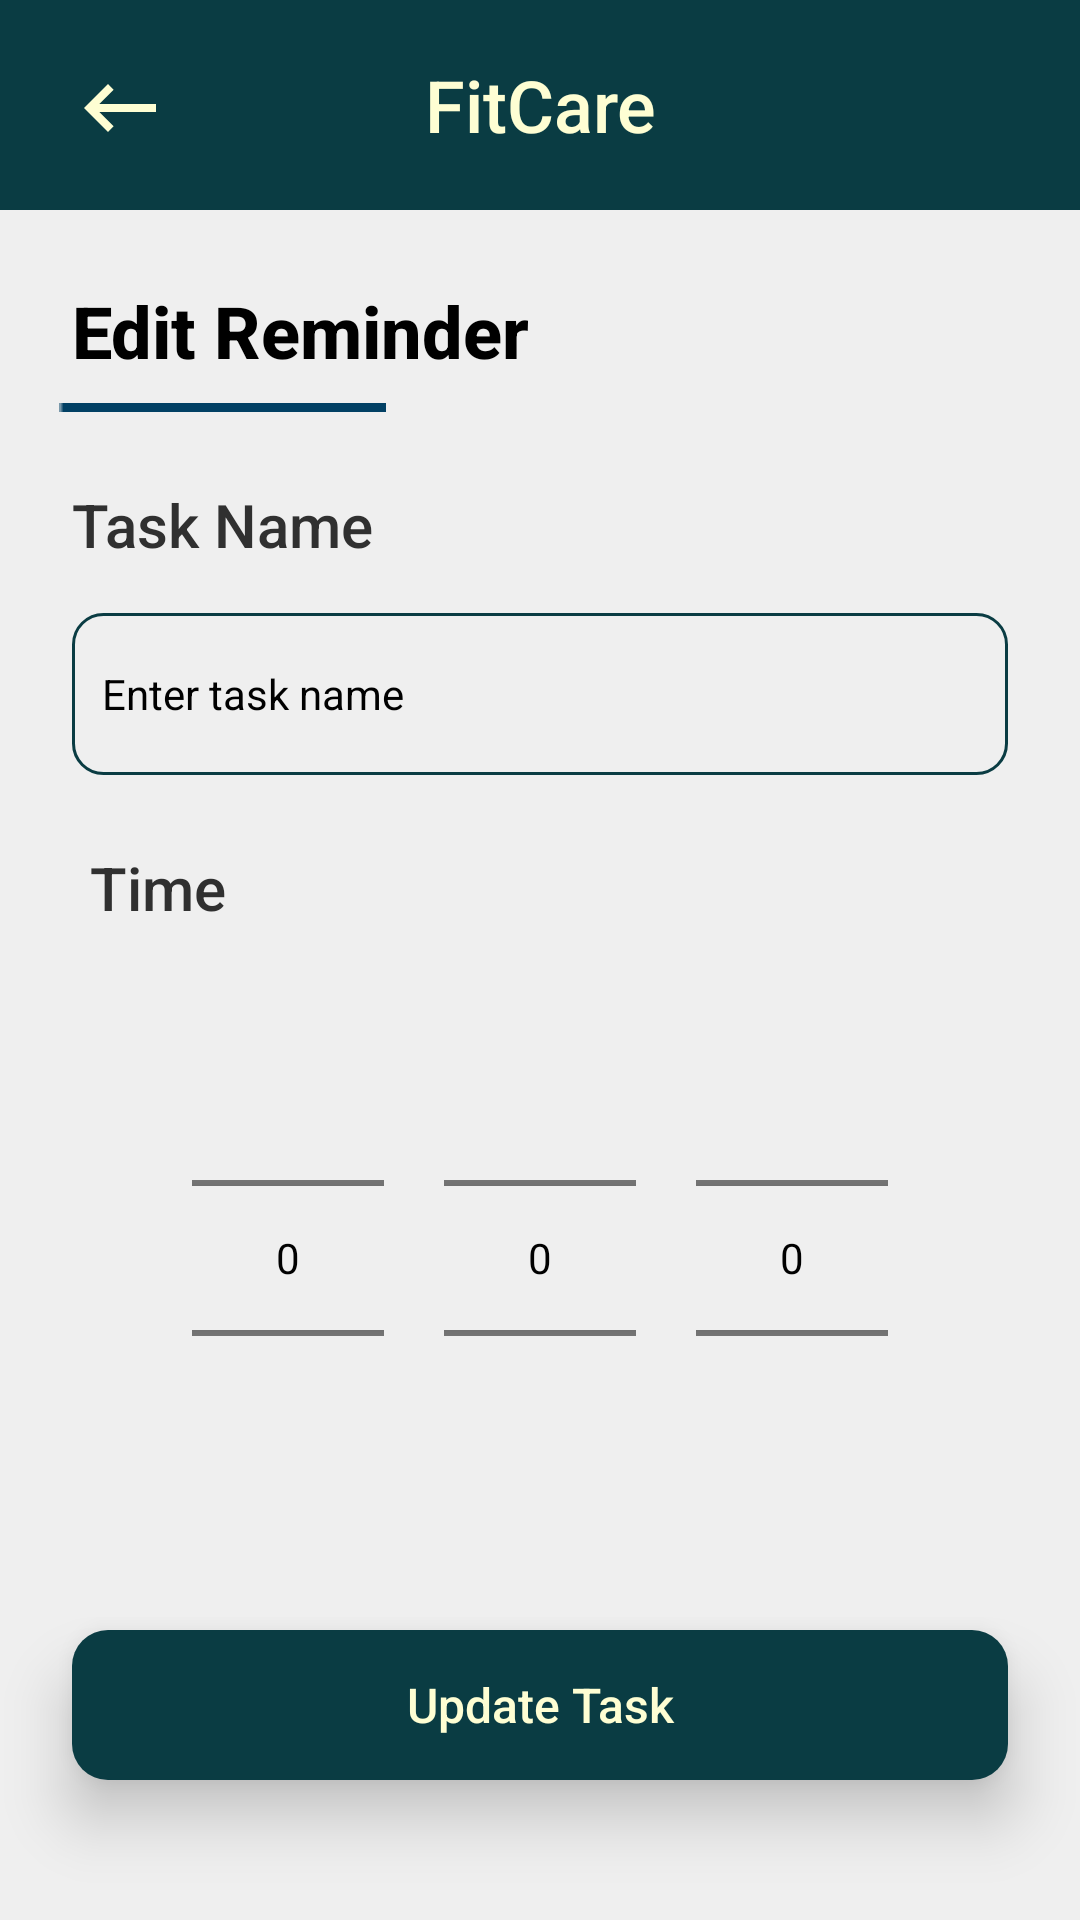

Write the Android layout XML for this screen, with the resource values it uses.
<!-- AndroidManifest.xml: application theme Theme.FitCare_java -->
<!-- res/layout/fragment_reminder_edit.xml -->
<?xml version="1.0" encoding="utf-8"?>
<androidx.constraintlayout.widget.ConstraintLayout xmlns:android="http://schemas.android.com/apk/res/android"
    xmlns:app="http://schemas.android.com/apk/res-auto"
    xmlns:tools="http://schemas.android.com/tools"
    android:layout_width="match_parent"
    android:layout_height="match_parent"
    tools:context=".reminderEditFragment"
    android:background="#EFEFEF">

    <TextView
        android:id="@+id/appBar"
        android:layout_width="match_parent"
        android:layout_height="70dp"
        android:background="@drawable/custom_action_bar"
        android:fontFamily="sans-serif-medium"
        android:gravity="center"
        android:text="FitCare"
        android:textColor="#FEFED3"
        android:textSize="24dp"
        app:layout_constraintEnd_toEndOf="parent"
        app:layout_constraintStart_toStartOf="parent"
        app:layout_constraintTop_toTopOf="parent" />

    <ImageView
        android:id="@+id/btnBack"
        android:layout_marginTop="20dp"
        android:layout_width="32dp"
        android:layout_height="32dp"
        android:layout_marginLeft="24dp"
        app:layout_constraintStart_toStartOf="parent"
        app:layout_constraintTop_toTopOf="parent"
        app:srcCompat="@drawable/back_white" />

    <TextView
        android:id="@+id/textView2"
        android:layout_width="match_parent"
        android:layout_height="wrap_content"
        android:layout_marginLeft="24dp"
        android:layout_marginTop="24dp"
        android:layout_marginRight="24dp"
        android:fontFamily="sans-serif-medium"
        android:lineSpacingExtra="10sp"
        android:text="Edit Reminder"
        android:textColor="#000000"
        android:textSize="24sp"
        android:textStyle="bold"
        app:layout_constraintEnd_toEndOf="parent"
        app:layout_constraintHorizontal_bias="0.2"
        app:layout_constraintStart_toStartOf="parent"
        app:layout_constraintTop_toBottomOf="@id/appBar" />

    <ImageView
        android:id="@+id/imageView2"
        android:layout_width="wrap_content"
        android:layout_height="wrap_content"
        android:layout_marginTop="8dp"
        app:layout_constraintEnd_toEndOf="parent"
        app:layout_constraintHorizontal_bias="0.079"
        app:layout_constraintStart_toStartOf="parent"
        app:layout_constraintTop_toBottomOf="@+id/textView2"
        app:srcCompat="@drawable/fitcare_line" />

    <TextView
        android:id="@+id/textView5"
        android:layout_width="match_parent"
        android:layout_height="wrap_content"
        android:layout_marginTop="24dp"
        android:layout_marginStart="24dp"
        android:layout_marginEnd="24dp"
        android:text="Task Name"
        android:textColor="#303030"
        android:fontFamily="sans-serif-medium"
        android:textSize="20sp"
        app:layout_constraintEnd_toEndOf="parent"
        app:layout_constraintHorizontal_bias="0.105"
        app:layout_constraintStart_toStartOf="parent"
        app:layout_constraintTop_toBottomOf="@+id/imageView2"
        android:tag="@+id/reminder_edit"/>

    <EditText
        android:id="@+id/etTaskNameEdit"
        android:layout_width="match_parent"
        android:layout_height="54dp"
        android:layout_marginLeft="24dp"
        android:layout_marginTop="16dp"
        android:layout_marginRight="24dp"
        android:background="@drawable/custom_edittxt"
        android:elevation="10dp"
        android:ems="10"
        android:hint="Enter task name"
        android:inputType="textPersonName"
        android:padding="10dp"
        android:textColor="@color/black"
        android:textColorHint="@color/black"
        android:textSize="14sp"
        app:layout_constraintEnd_toEndOf="parent"
        app:layout_constraintHorizontal_bias="0.318"
        app:layout_constraintStart_toStartOf="parent"
        app:layout_constraintTop_toBottomOf="@+id/textView5" />

    <TextView
        android:id="@+id/txtDisplayTimeEdit"
        android:layout_width="match_parent"
        android:layout_height="wrap_content"
        android:layout_marginTop="24dp"
        android:layout_marginStart="30dp"
        android:layout_marginEnd="24dp"
        android:text="Time"
        android:textColor="#303030"
        android:fontFamily="sans-serif-medium"
        android:textSize="20sp"
        app:layout_constraintEnd_toEndOf="parent"
        app:layout_constraintHorizontal_bias="0.105"
        app:layout_constraintStart_toStartOf="parent"
        app:layout_constraintTop_toBottomOf="@+id/etTaskNameEdit" />

    <LinearLayout
        android:id="@+id/TimeLayout"
        android:layout_width="fill_parent"
        android:layout_height="wrap_content"
        android:layout_margin="10dp"
        android:layout_marginTop="8dp"
        android:gravity="center_horizontal"
        app:layout_constraintEnd_toEndOf="parent"
        app:layout_constraintHorizontal_bias="0.473"
        app:layout_constraintStart_toStartOf="parent"
        app:layout_constraintTop_toBottomOf="@+id/txtDisplayTimeEdit">

        <NumberPicker
            android:id="@+id/numPickerHour"
            android:layout_width="wrap_content"
            android:layout_height="wrap_content"
            android:layout_margin="10dp"
            android:theme="@style/AppTheme.Picker" />

        <NumberPicker
            android:id="@+id/numPickerMin"
            android:layout_width="wrap_content"
            android:layout_height="wrap_content"
            android:layout_margin="10dp"
            android:theme="@style/AppTheme.Picker" />

        <NumberPicker
            android:id="@+id/numPickerAm"
            android:layout_width="wrap_content"
            android:layout_height="wrap_content"
            android:layout_margin="10dp"
            android:theme="@style/AppTheme.Picker" />

    </LinearLayout>

    <TextView
        android:id="@+id/btnUpdate"
        android:layout_width="match_parent"
        android:layout_height="50dp"
        android:layout_marginTop="24dp"
        android:layout_marginLeft="24dp"
        android:layout_marginRight="24dp"
        android:background="@drawable/custom_setting_btn"
        android:elevation="12dp"
        android:fontFamily="sans-serif-medium"
        android:gravity="center"
        android:text="Update Task"
        android:textColor="#FEFED3"
        android:textSize="16dp"
        app:layout_constraintEnd_toEndOf="parent"
        app:layout_constraintHorizontal_bias="0.492"
        app:layout_constraintStart_toStartOf="parent"
        app:layout_constraintTop_toBottomOf="@+id/TimeLayout" />

</androidx.constraintlayout.widget.ConstraintLayout>
<!-- resources referenced by this layout -->
<resources>
  <color name="black">#FF000000</color>
  <!-- drawable back_white (drawable) -->
  <vector android:autoMirrored="true" android:height="24dp"
      android:tint="#FEFED3" android:viewportHeight="24"
      android:viewportWidth="24" android:width="24dp" xmlns:android="http://schemas.android.com/apk/res/android">
      <path android:fillColor="@android:color/white" android:pathData="M21,11H6.83l3.58,-3.59L9,6l-6,6 6,6 1.41,-1.41L6.83,13H21z"/>
  </vector>
  <!-- drawable custom_action_bar (drawable) -->
  <?xml version="1.0" encoding="utf-8"?>
  <selector xmlns:android="http://schemas.android.com/apk/res/android">
  
      <item>
          <shape android:shape="rectangle">
              <solid android:color="#0A3C43"/>
          </shape>
      </item>
  
  </selector>
  <!-- drawable custom_edittxt (drawable) -->
  <?xml version="1.0" encoding="utf-8"?>
  <shape xmlns:android="http://schemas.android.com/apk/res/android">
  
      <stroke android:color="@color/ateneo_blue"
          android:width="1dp"/>
      <corners android:radius="10dp"/>
  
  </shape>
  <!-- drawable custom_setting_btn (drawable) -->
  <?xml version="1.0" encoding="utf-8"?>
  <selector xmlns:android="http://schemas.android.com/apk/res/android">
  
      <item>
          <shape android:shape="rectangle">
              <solid android:color="@color/ateneo_blue"/>
              <corners android:radius="12dp"/>
          </shape>
      </item>
  
  </selector>
  <!-- drawable fitcare_line: png bitmap (drawable, 144 bytes) -->
  <style name="AppTheme.Picker" parent="Theme.AppCompat.Light.NoActionBar">
          <item name="android:textColorPrimary">@android:color/black</item>
      </style>
  <style name="Theme.FitCare_java" parent="Theme.MaterialComponents.DayNight.DarkActionBar">
          
          <item name="colorPrimary">@color/purple_500</item>
          <item name="colorPrimaryVariant">@color/purple_700</item>
          <item name="colorOnPrimary">@color/white</item>
          
          <item name="colorSecondary">@color/teal_200</item>
          <item name="colorSecondaryVariant">@color/teal_700</item>
          <item name="colorOnSecondary">@color/black</item>
          
          <item name="android:statusBarColor">@color/ateneo_blue</item>
          
      </style>
  <color name="ateneo_blue">#0A3C43</color>
  <color name="purple_500">#FF6200EE</color>
  <color name="purple_700">#FF3700B3</color>
  <color name="white">#FFFFFFFF</color>
  <color name="teal_200">#FF03DAC5</color>
  <color name="teal_700">#FF018786</color>
</resources>
